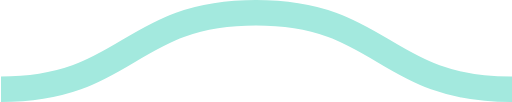
t = 0.00 s
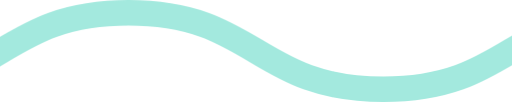
t = 0.08 s
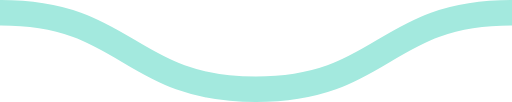
t = 0.15 s
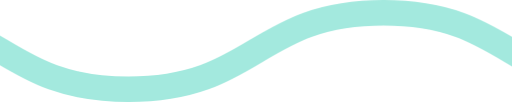
t = 0.23 s

The animated SVG that drew these frames (rendered in a browser with its animation timeline set to each time). Animation: 1 CSS @keyframes rule; one cycle of 0.30 s, repeats indefinitely.

<svg xmlns="http://www.w3.org/2000/svg" xmlns:xlink="http://www.w3.org/1999/xlink" xmlns:ev="http://www.w3.org/2001/xml-events" viewBox="0 0 20 4">

    <path fill="none" stroke="#A3E9DE" stroke-width="1" class="st0" d="M0,3.5 c 5,0, 5, -3, 10, -3 s 5,3, 10, 3 c 5,0, 5, -3, 10, -3 s 5,3, 10, 3" />

        <style type="text/css">
        .st0 {
            animation: shift 0.3s linear infinite;
        }
        @keyframes shift {
            from {
                transform: translateX(0);
            }
            to {
                transform: translateX(-20px);
            }
        }
        @media (prefers-reduced-motion: reduce) {
          .st0 {
            animation: none;
          }
        }
        </style>
</svg>
